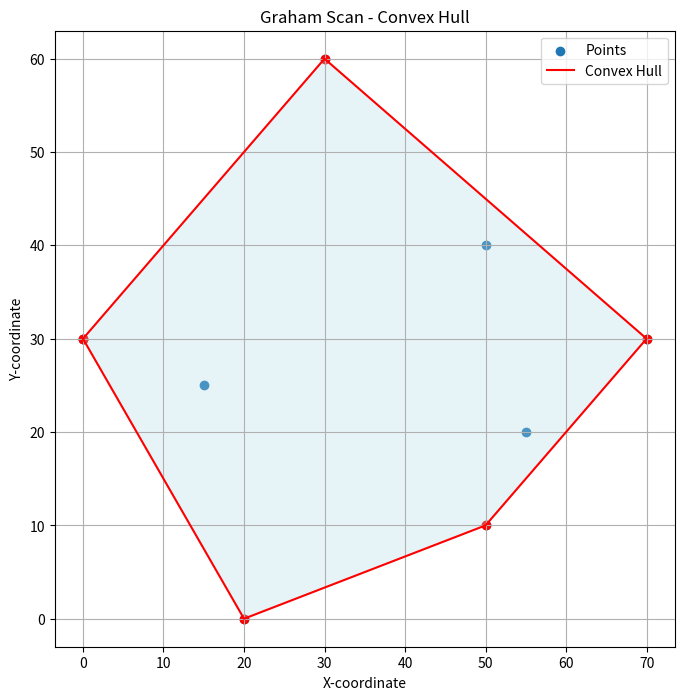

Recreate this plot in Python.
import matplotlib.pyplot as plt
from matplotlib.patches import Polygon

def graham_scan(points):
   
    def cross_product(o, a, b):
        return (a[0] - o[0]) * (b[1] - o[1]) - (a[1] - o[1]) * (b[0] - o[0])
    
  
    points = sorted(points)
    

    upper = []
    for p in points:
        while len(upper) >= 2 and cross_product(upper[-2], upper[-1], p) <= 0:
            upper.pop()
        upper.append(p)
    
    
    lower = []
    for p in reversed(points):
        while len(lower) >= 2 and cross_product(lower[-2], lower[-1], p) <= 0:
            lower.pop()
        lower.append(p)
    

    return upper[:-1] + lower[:-1]


def visualize_convex_hull(points, hull):
 
    x, y = zip(*points)
    hull_x, hull_y = zip(*(hull + [hull[0]]))  
    
    plt.figure(figsize=(8, 8))
    plt.scatter(x, y, label="Points")
    plt.plot(hull_x, hull_y, 'r-', label="Convex Hull")
    
 
    plt.scatter(hull_x, hull_y, color="red")
    
  
    plt.gca().add_patch(Polygon(hull, closed=True, fill=True, color='lightblue', alpha=0.3))
    
    plt.legend()
    plt.xlabel("X-coordinate")
    plt.ylabel("Y-coordinate")
    plt.title("Graham Scan - Convex Hull")
    plt.grid()
    plt.show()

if __name__ == "__main__":
   
    sample_points = [(30, 60), (15, 25), (0, 30), (70, 30), (50, 40), (50, 10), (20, 0), (55, 20)]
    
    
    convex_hull = graham_scan(sample_points)
    
    visualize_convex_hull(sample_points, convex_hull)
